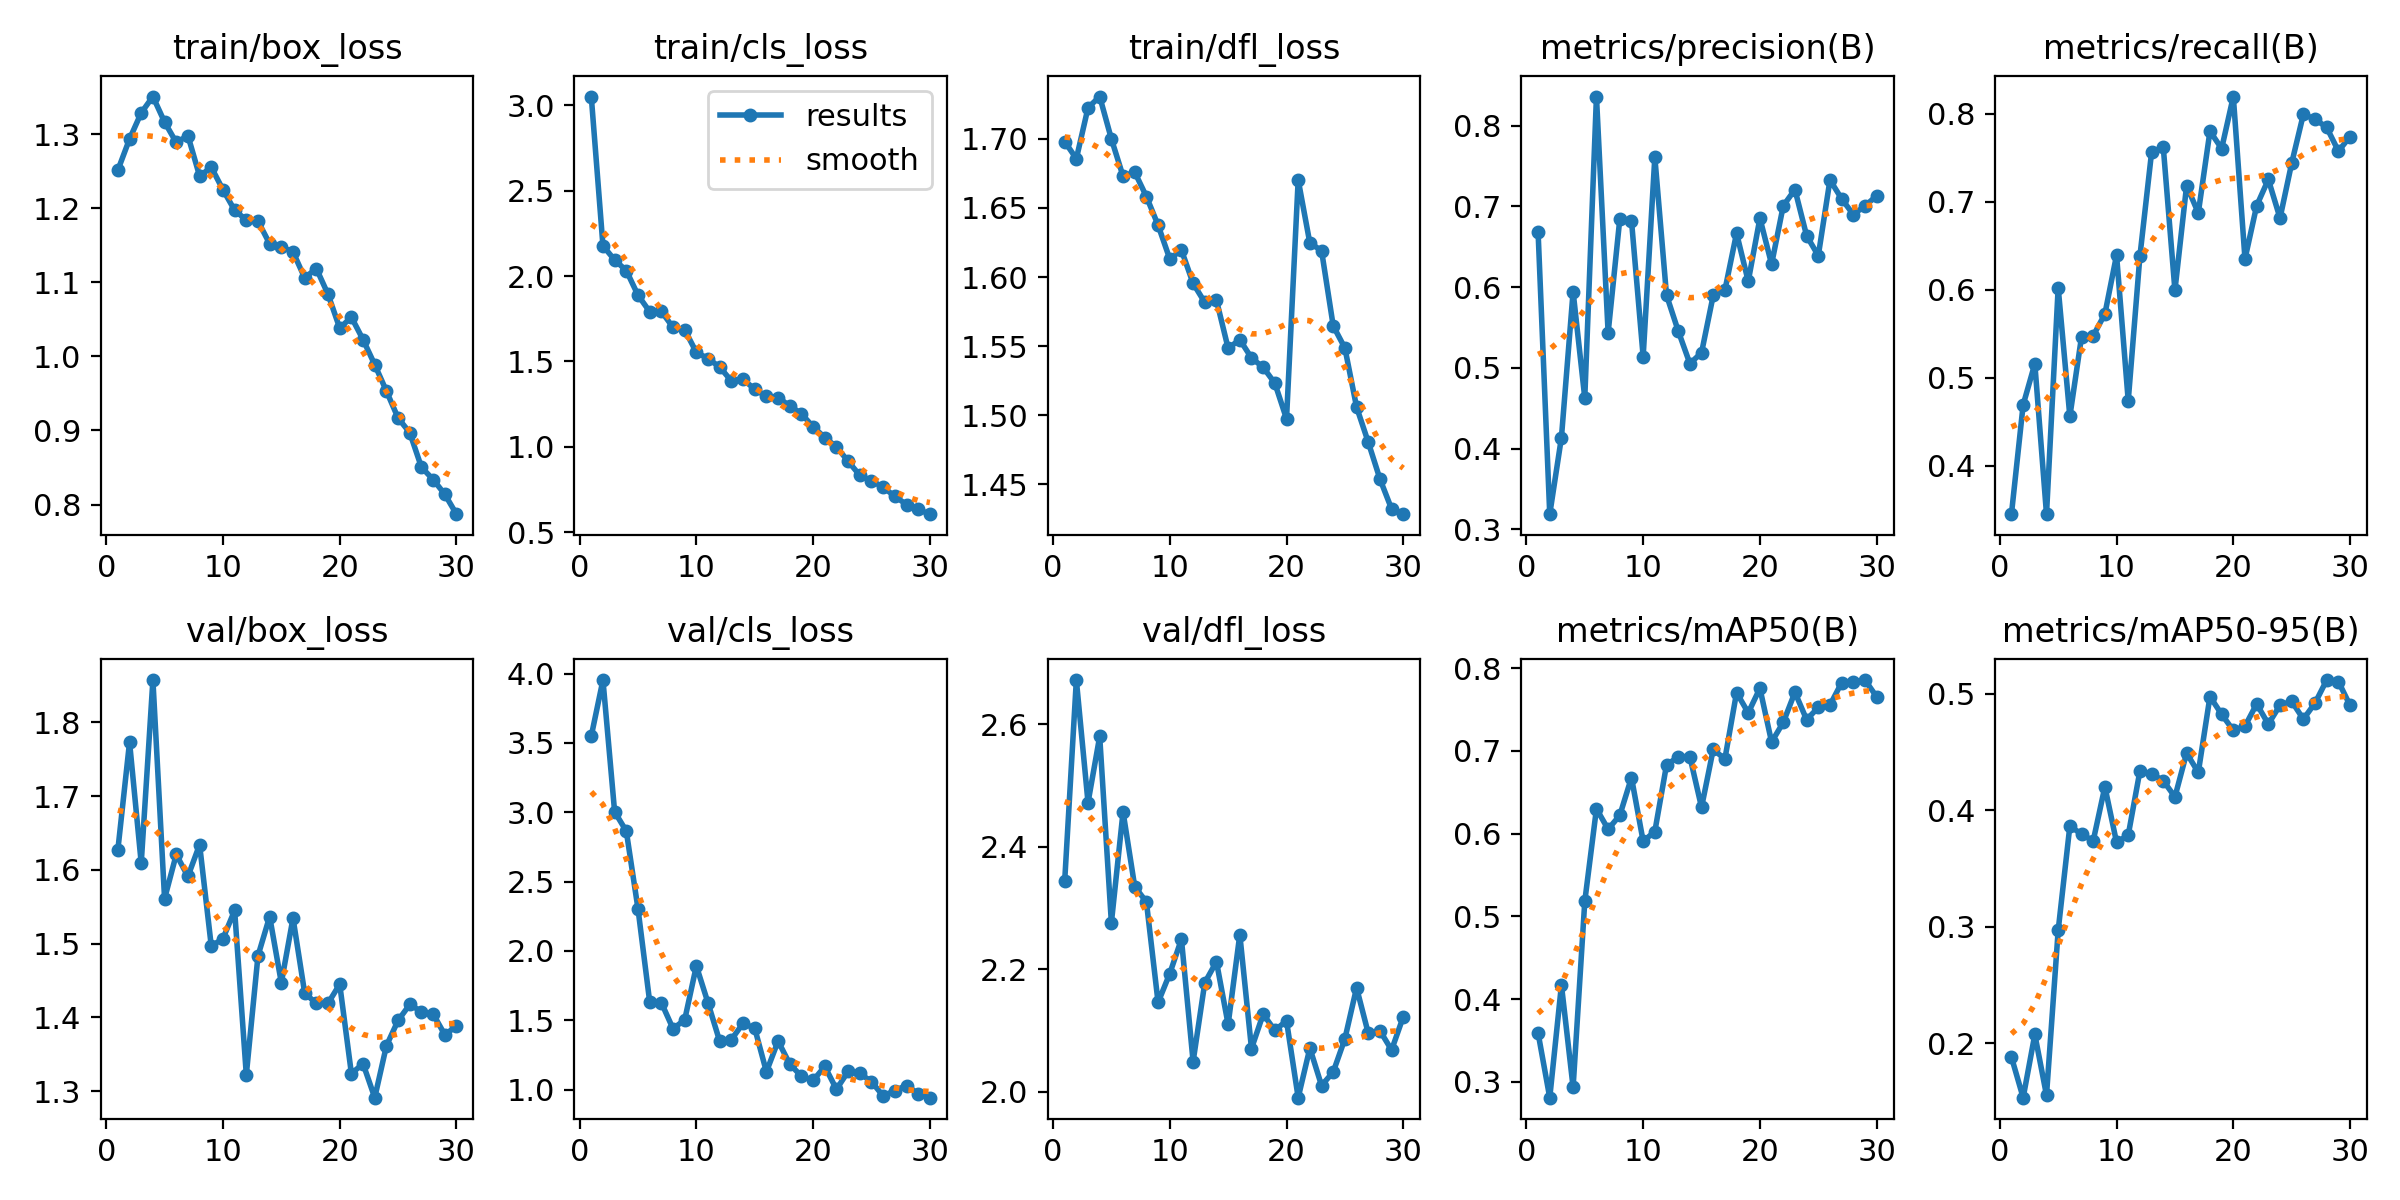

The table this chart was drawn from, first rows:
epoch, time, train/box_loss, train/cls_loss, train/dfl_loss, metrics/precision(B), metrics/recall(B), metrics/mAP50(B), metrics/mAP50-95(B), val/box_loss, val/cls_loss, val/dfl_loss, lr/pg0, lr/pg1, lr/pg2
1, 65.67, 1.252, 3.051, 1.698, 0.6687, 0.3451, 0.359, 0.1882, 1.627, 3.549, 2.344, 0.0001932, 0.0001932, 0.0001932
2, 122.8, 1.294, 2.177, 1.686, 0.3189, 0.469, 0.2808, 0.1534, 1.773, 3.953, 2.672, 0.0003763, 0.0003763, 0.0003763
3, 171.5, 1.329, 2.094, 1.722, 0.4137, 0.5158, 0.4171, 0.2077, 1.609, 3.003, 2.472, 0.0005465, 0.0005465, 0.0005465
4, 226.3, 1.351, 2.032, 1.731, 0.5944, 0.3447, 0.2935, 0.1555, 1.857, 2.864, 2.58, 0.0005298, 0.0005298, 0.0005298
5, 276.1, 1.317, 1.888, 1.7, 0.4628, 0.6024, 0.5181, 0.297, 1.561, 2.305, 2.276, 0.0005104, 0.0005104, 0.0005104
6, 324.6, 1.289, 1.792, 1.673, 0.8361, 0.4559, 0.6301, 0.3866, 1.621, 1.635, 2.457, 0.000491, 0.000491, 0.000491
7, 376.5, 1.298, 1.793, 1.676, 0.5434, 0.5465, 0.6054, 0.3796, 1.591, 1.628, 2.335, 0.0004716, 0.0004716, 0.0004716
8, 461, 1.244, 1.7, 1.658, 0.6845, 0.5476, 0.6222, 0.3738, 1.634, 1.44, 2.31, 0.0004522, 0.0004522, 0.0004522
9, 538.4, 1.256, 1.685, 1.638, 0.6824, 0.5724, 0.6678, 0.4203, 1.497, 1.503, 2.146, 0.0004328, 0.0004328, 0.0004328
10, 620.5, 1.225, 1.553, 1.613, 0.5141, 0.6393, 0.5908, 0.3726, 1.507, 1.892, 2.193, 0.0004134, 0.0004134, 0.0004134
11, 703.4, 1.198, 1.517, 1.62, 0.761, 0.4737, 0.6026, 0.3788, 1.545, 1.625, 2.249, 0.000394, 0.000394, 0.000394
12, 788, 1.184, 1.467, 1.595, 0.5902, 0.6382, 0.683, 0.4339, 1.322, 1.349, 2.049, 0.0003746, 0.0003746, 0.0003746
13, 844, 1.183, 1.386, 1.582, 0.5459, 0.7563, 0.693, 0.4315, 1.483, 1.361, 2.178, 0.0003552, 0.0003552, 0.0003552
14, 895.2, 1.152, 1.395, 1.583, 0.5054, 0.7623, 0.6933, 0.4255, 1.537, 1.479, 2.212, 0.0003357, 0.0003357, 0.0003357
15, 943.5, 1.148, 1.337, 1.548, 0.5188, 0.5993, 0.6319, 0.4116, 1.447, 1.443, 2.11, 0.0003163, 0.0003163, 0.0003163
16, 991.7, 1.141, 1.296, 1.555, 0.5897, 0.7185, 0.7019, 0.4492, 1.535, 1.129, 2.257, 0.0002969, 0.0002969, 0.0002969
17, 1043, 1.106, 1.288, 1.541, 0.5962, 0.6873, 0.6903, 0.4326, 1.433, 1.35, 2.071, 0.0002775, 0.0002775, 0.0002775
18, 1093, 1.119, 1.24, 1.535, 0.6669, 0.7804, 0.7706, 0.4977, 1.419, 1.185, 2.127, 0.0002581, 0.0002581, 0.0002581
19, 1141, 1.084, 1.194, 1.523, 0.6072, 0.7606, 0.7462, 0.4825, 1.419, 1.097, 2.1, 0.0002387, 0.0002387, 0.0002387
20, 1188, 1.038, 1.117, 1.497, 0.6854, 0.8198, 0.7758, 0.4686, 1.445, 1.066, 2.116, 0.0002193, 0.0002193, 0.0002193
21, 1321, 1.053, 1.055, 1.67, 0.6285, 0.635, 0.7108, 0.4723, 1.324, 1.168, 1.991, 0.0001999, 0.0001999, 0.0001999
22, 1369, 1.023, 1, 1.625, 0.7008, 0.6956, 0.7345, 0.4914, 1.337, 1.003, 2.071, 0.0001805, 0.0001805, 0.0001805
23, 1415, 0.9889, 0.9155, 1.619, 0.7209, 0.7254, 0.771, 0.4741, 1.291, 1.132, 2.01, 0.0001611, 0.0001611, 0.0001611
24, 1462, 0.9533, 0.8329, 1.565, 0.6637, 0.6815, 0.7378, 0.4903, 1.362, 1.117, 2.032, 0.0001417, 0.0001417, 0.0001417
25, 1509, 0.9169, 0.8018, 1.549, 0.639, 0.744, 0.7526, 0.4936, 1.396, 1.058, 2.087, 0.0001223, 0.0001223, 0.0001223
26, 1556, 0.897, 0.7627, 1.506, 0.7328, 0.7995, 0.7555, 0.4783, 1.417, 0.9546, 2.17, 0.0001029, 0.0001029, 0.0001029
27, 1603, 0.8504, 0.7107, 1.481, 0.7094, 0.7941, 0.7825, 0.4921, 1.408, 0.9936, 2.096, 8.3496e-05, 8.3496e-05, 8.3496e-05
28, 1649, 0.8338, 0.6616, 1.454, 0.69, 0.7846, 0.7838, 0.5119, 1.405, 1.03, 2.1, 6.4092e-05, 6.4092e-05, 6.4092e-05
29, 1695, 0.8139, 0.6336, 1.432, 0.7006, 0.7577, 0.7857, 0.5106, 1.376, 0.9712, 2.068, 4.4688e-05, 4.4688e-05, 4.4688e-05
30, 1742, 0.787, 0.6057, 1.428, 0.7132, 0.7742, 0.7654, 0.4901, 1.388, 0.9425, 2.123, 2.5284e-05, 2.5284e-05, 2.5284e-05
